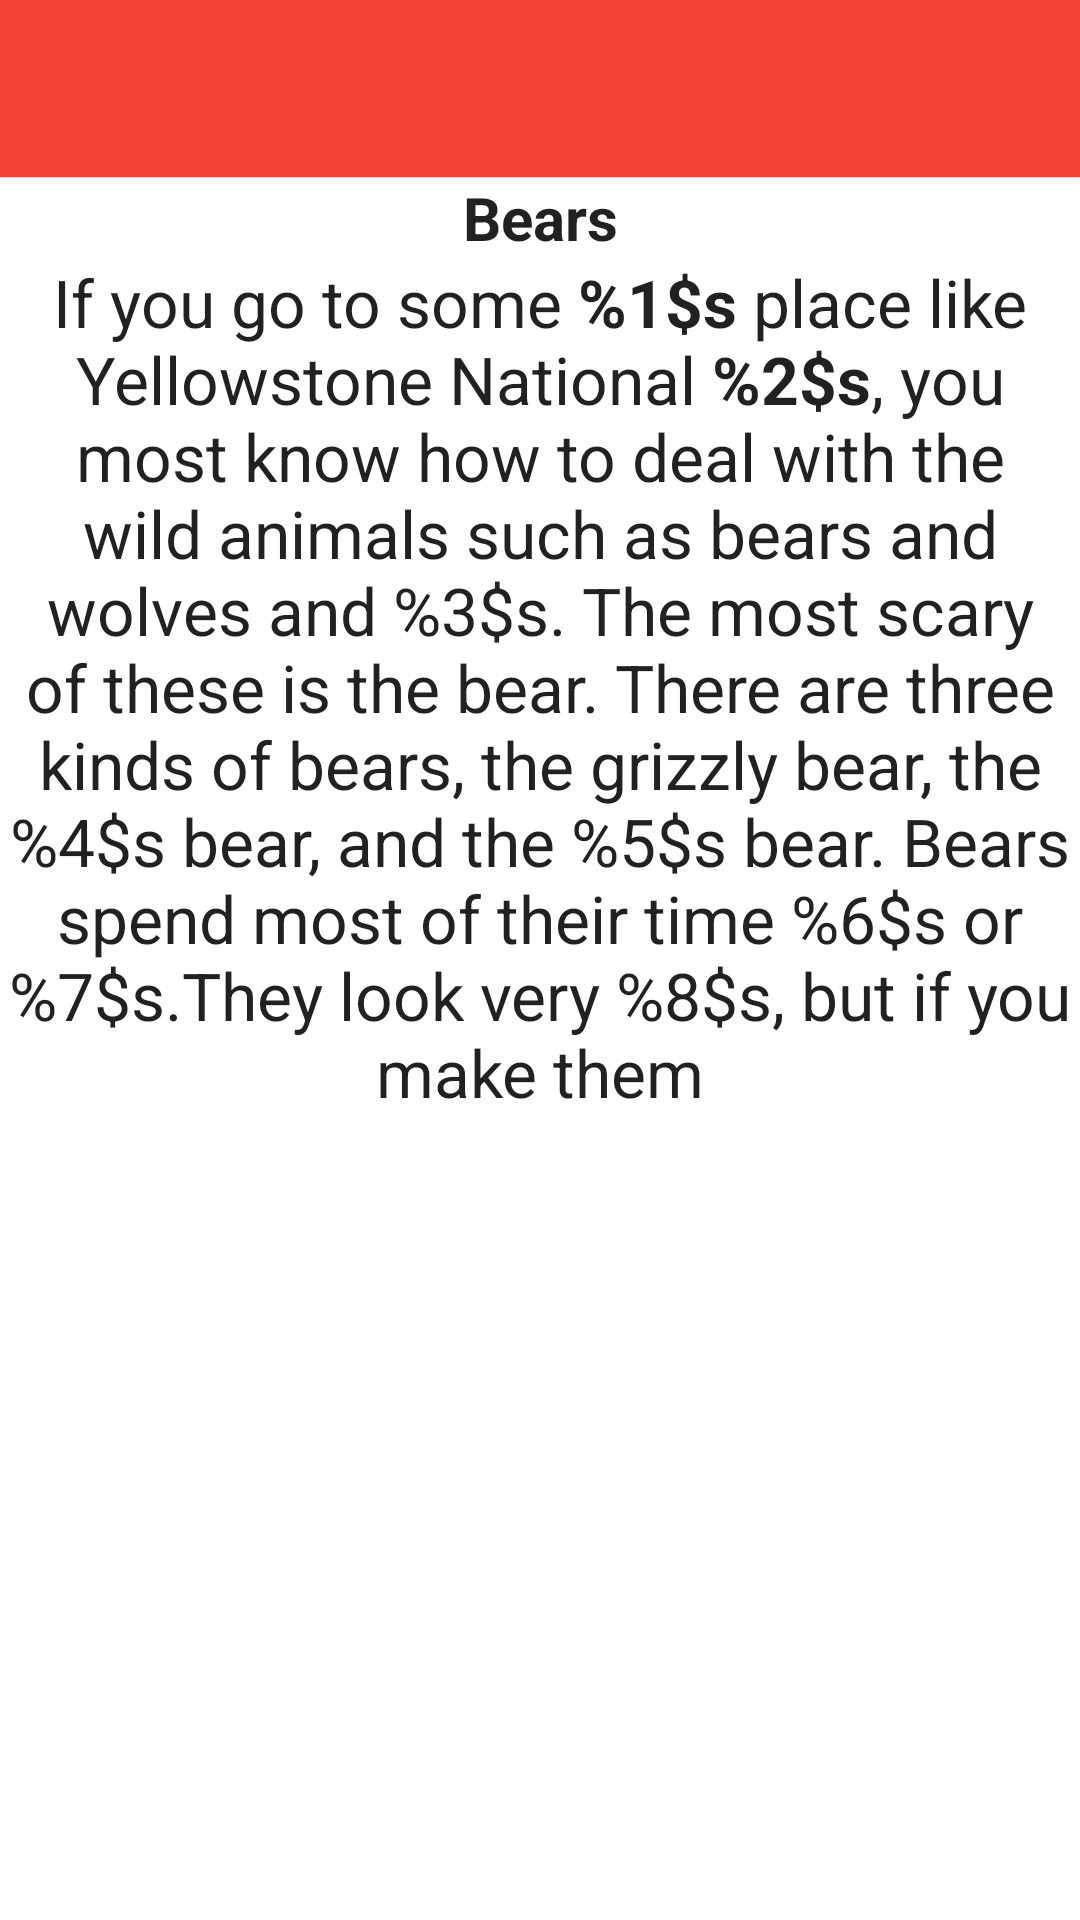

Layout XML and referenced resources for this Android screen:
<!-- AndroidManifest.xml: application theme Theme.MadLibsCS315 -->
<!-- res/layout/activity_display_message.xml -->
<?xml version="1.0" encoding="utf-8"?>
<androidx.constraintlayout.widget.ConstraintLayout xmlns:android="http://schemas.android.com/apk/res/android"
    xmlns:app="http://schemas.android.com/apk/res-auto"
    xmlns:tools="http://schemas.android.com/tools"
    android:layout_width="match_parent"
    android:layout_height="match_parent"
    tools:context=".DisplayMessageActivity">

    <ImageView
        android:id="@+id/imageView"
        android:layout_width="0dp"
        android:layout_height="59dp"
        android:background="#F44336"
        app:layout_constraintEnd_toEndOf="parent"
        app:layout_constraintStart_toStartOf="parent"
        app:layout_constraintTop_toTopOf="parent"
        app:srcCompat="@drawable/madlibs_logo" />

    <TextView
        android:id="@+id/story_title"
        android:layout_width="0dp"
        android:layout_height="wrap_content"
        android:text="@string/story_title_bears"
        android:textAlignment="center"
        android:textAppearance="@style/TextAppearance.AppCompat.Large"
        android:textSize="20sp"
        app:layout_constraintEnd_toEndOf="parent"
        app:layout_constraintStart_toStartOf="parent"
        app:layout_constraintTop_toBottomOf="@+id/imageView" />

    <ScrollView
        android:layout_width="0dp"
        android:layout_height="0dp"
        app:layout_constraintBottom_toBottomOf="parent"
        app:layout_constraintEnd_toEndOf="parent"
        app:layout_constraintHorizontal_bias="0.0"
        app:layout_constraintStart_toStartOf="parent"
        app:layout_constraintTop_toBottomOf="@+id/story_title"
        app:layout_constraintVertical_bias="0.0">

        <TextView
            android:id="@+id/story_body"
            android:layout_width="wrap_content"
            android:layout_height="wrap_content"
            android:text="@string/story_content_bears"
            android:textAlignment="center"
            android:textAppearance="@style/TextAppearance.AppCompat.Large" />
    </ScrollView>

</androidx.constraintlayout.widget.ConstraintLayout>
<!-- resources referenced by this layout -->
<resources>
  <string name="story_content_bears">If you go to some <b>%1$s</b> place like Yellowstone National <b>%2$s</b>, you
          most know how to deal with the wild animals such as bears and wolves and %3$s. The most scary
          of these is the bear. There are three kinds of bears, the grizzly bear, the %4$s bear, and
          the %5$s bear. Bears spend most of their time %6$s or %7$s.They look very %8$s, but if you
          make them </string>
  <string name="story_title_bears"><b>Bears</b></string>
  <style name="Theme.MadLibsCS315" parent="Theme.MaterialComponents.DayNight.DarkActionBar">
          
          <item name="colorPrimary">@color/purple_500</item>
          <item name="colorPrimaryVariant">@color/purple_700</item>
          <item name="colorOnPrimary">@color/white</item>
          
          <item name="colorSecondary">@color/teal_200</item>
          <item name="colorSecondaryVariant">@color/teal_700</item>
          <item name="colorOnSecondary">@color/black</item>
          
          <item name="android:statusBarColor" tools:targetApi="l">?attr/colorPrimaryVariant</item>
          
      </style>
  <!-- not gathered from this repository: default colours our renderer supplied (Android Studio template values) -->
  <color name="purple_500">#FF6200EE</color>
  <color name="purple_700">#FF3700B3</color>
  <color name="teal_200">#FF03DAC5</color>
  <color name="teal_700">#FF018786</color>
  <color name="black">#FF000000</color>
  <color name="white">#FFFFFFFF</color>
</resources>
